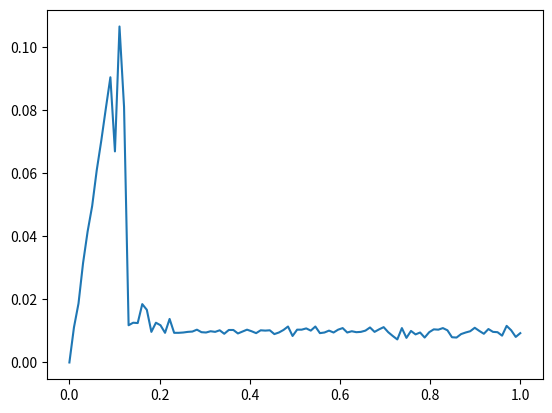

Generate this figure with matplotlib:
import matplotlib.pyplot as plt
import numpy as np
import math

n = 10
p = 0.5
T = 3
no_of_itr = 10000
y_data = []
yn_data = []
x_data = []

for lmd in np.linspace(0, 1, 100):
    succ = 0
    t_time = 0
    q_len = np.zeros((n, ), dtype=np.int32)
    for itr in range(no_of_itr):
        for i in range(n):
            if np.random.rand() < lmd / n:
                q_len[i] += 1
        if t_time > 0:
            t_time -= 1
        else:
            no_of_packets = 0
            transmitting_i = -1
            for i in range(n):
                if q_len[i] > 0 and np.random.rand() < p:
                    no_of_packets += 1
                    transmitting_i = i
            if no_of_packets == 1:
                q_len[transmitting_i] -= 1
                succ += 1
                t_time = T
    y_data.append(succ / no_of_itr)
    yn_data.append(lmd / p * math.exp(-lmd / p))
    x_data.append(lmd)

plt.plot(x_data, y_data)
plt.show()